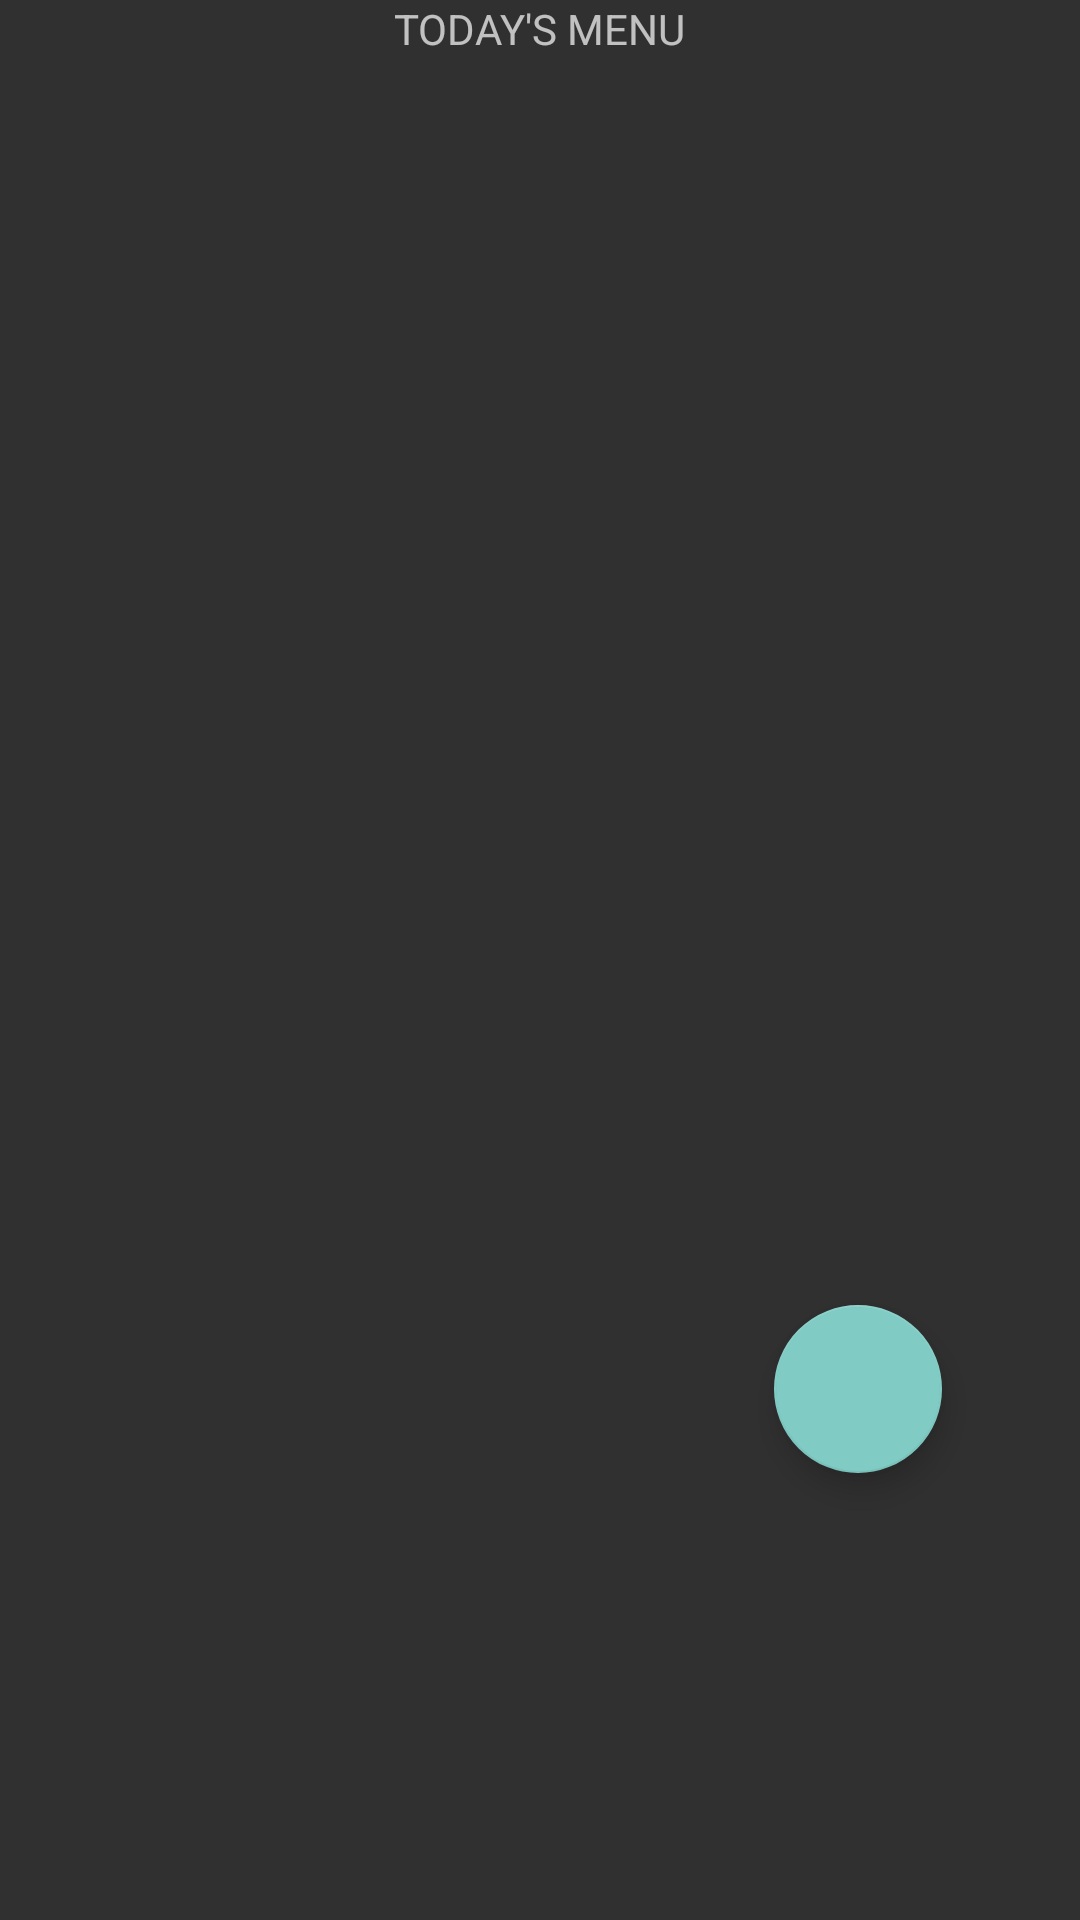

Here is an Android app screen rendered from its layout file. Give the layout XML and the strings, colors and styles it references.
<!-- AndroidManifest.xml: application theme Theme.AppCompat -->
<!-- res/layout/activity_grid_day.xml -->
<?xml version="1.0" encoding="utf-8"?>
<LinearLayout
    xmlns:android="http://schemas.android.com/apk/res/android"
    android:layout_width="match_parent"
    android:layout_height="match_parent"
    android:orientation="vertical">

    <include layout="@layout/content_grid_day"
        android:layout_height="match_parent"
        android:layout_width="match_parent"
        />

</LinearLayout>
<!-- res/layout/content_grid_day.xml (included above) -->
<?xml version="1.0" encoding="utf-8"?>
<LinearLayout xmlns:android="http://schemas.android.com/apk/res/android"
    xmlns:tools="http://schemas.android.com/tools"
    android:layout_width="match_parent"
    android:layout_height="match_parent"
    android:orientation="vertical"
    android:paddingLeft="30dip"
    android:paddingRight="30dip"
    tools:context=".MenuDay">

            <TextView
                android:id="@+id/tv_daymenu"
                android:layout_width="wrap_content"
                android:layout_height="wrap_content"
                android:layout_gravity="center"
                android:text="TODAY'S MENU" />


            <GridView
                android:id="@+id/grid_day"
                android:layout_width="match_parent"
                android:layout_height="400dp"
                android:columnWidth="150dp"
                android:layout_gravity="center_horizontal"
                android:gravity="center_horizontal"
                android:horizontalSpacing="10dp"
                android:numColumns="5"
                android:verticalSpacing="24dp" />

            <com.google.android.material.floatingactionbutton.FloatingActionButton
                android:id="@+id/fab"
                android:layout_width="wrap_content"
                android:layout_height="wrap_content"
                android:layout_gravity="end"
                android:layout_margin="16dp"
                android:contentDescription="@string/desc_add_project"
                android:src="@drawable/ic_baseline_add_circle_outline_24" />


</LinearLayout>
<!-- resources referenced by this layout -->
<resources>
  <string name="desc_add_project">Add This!</string>
</resources>
